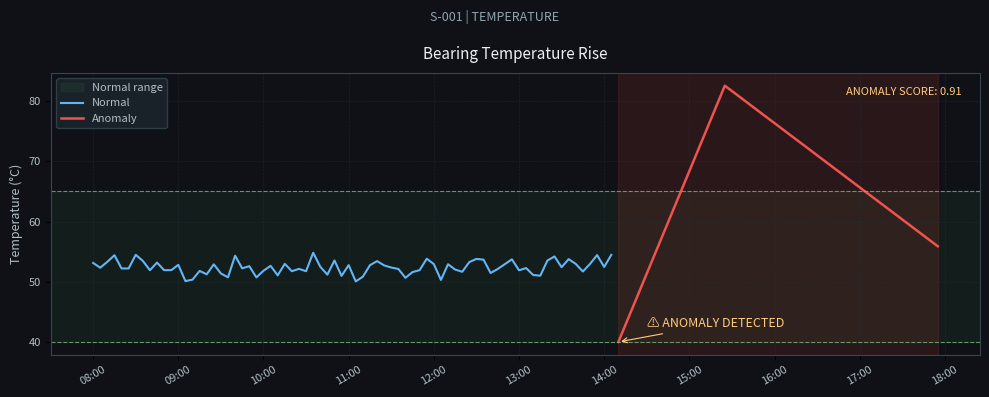
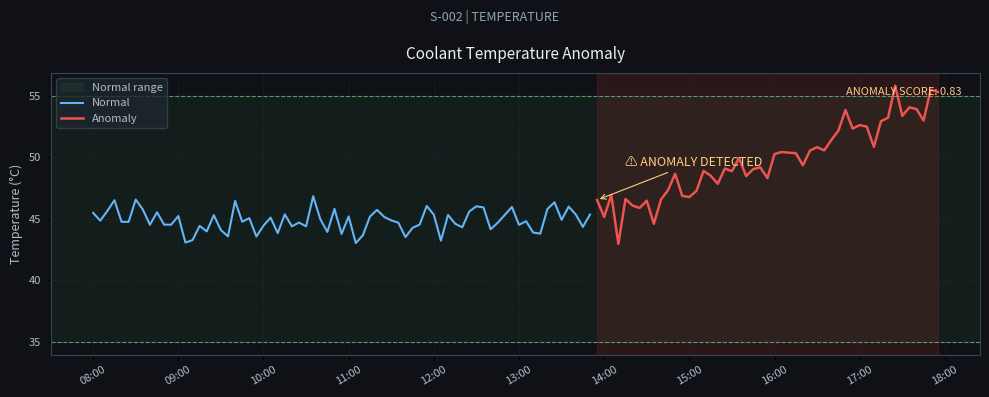
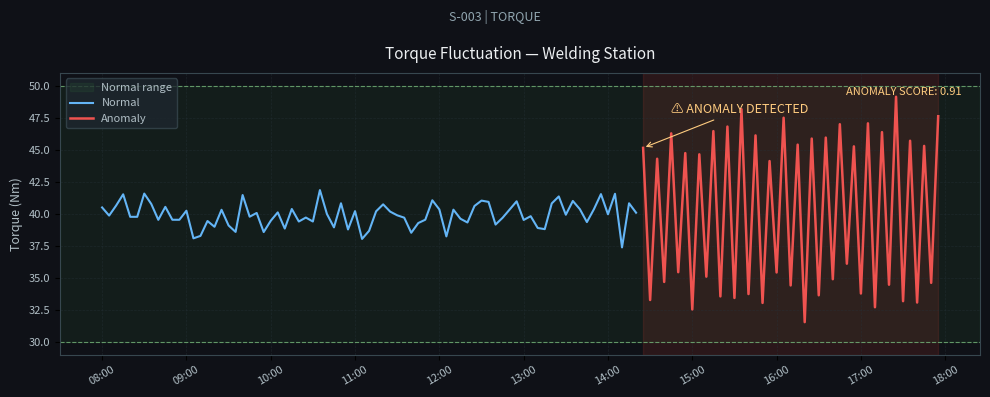
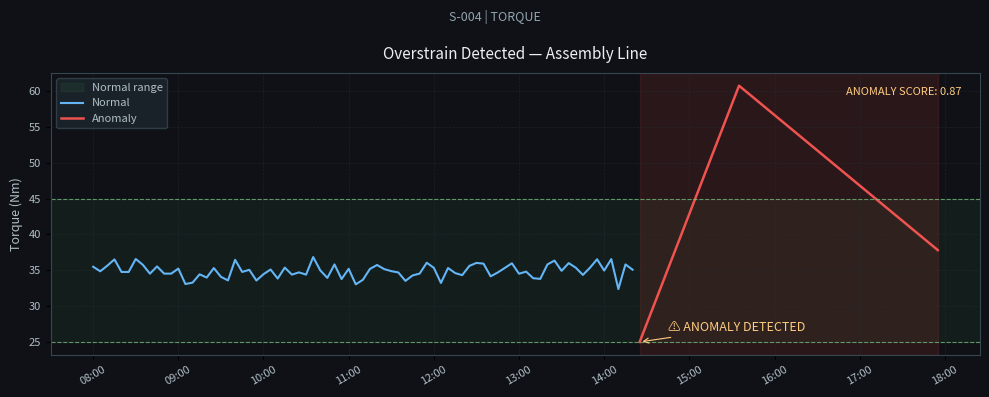
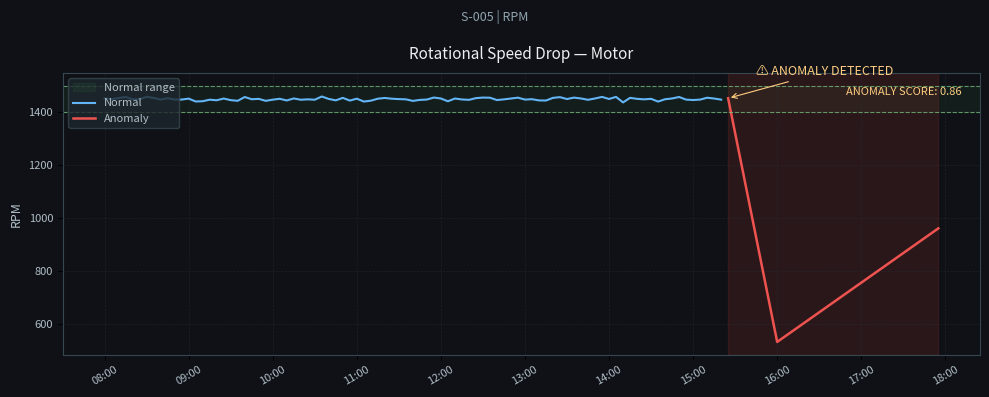
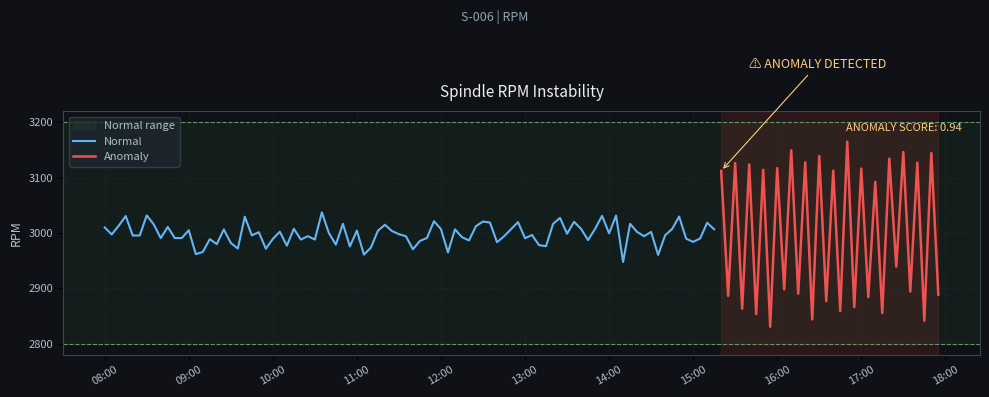
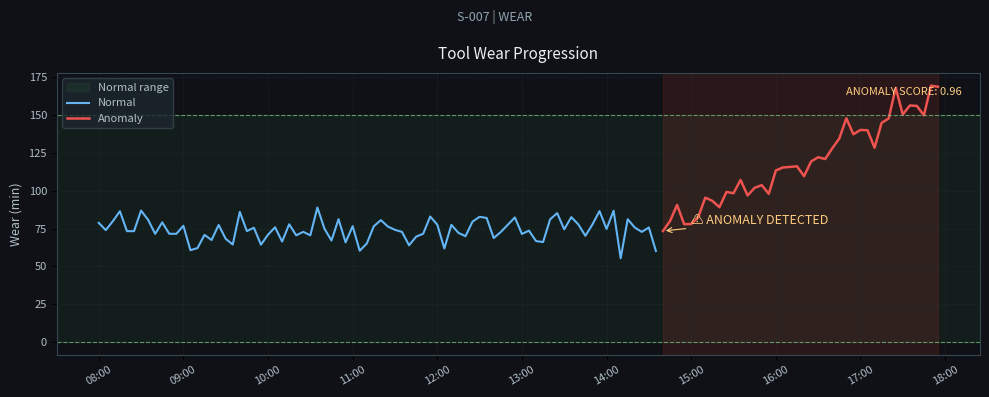
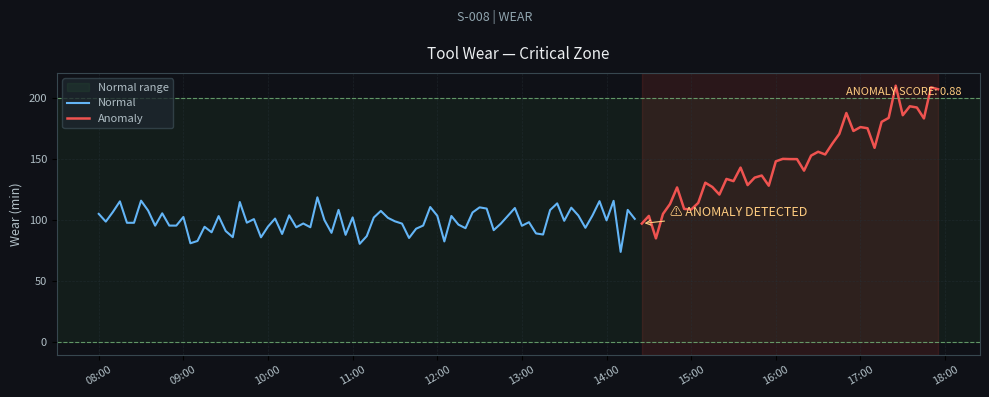
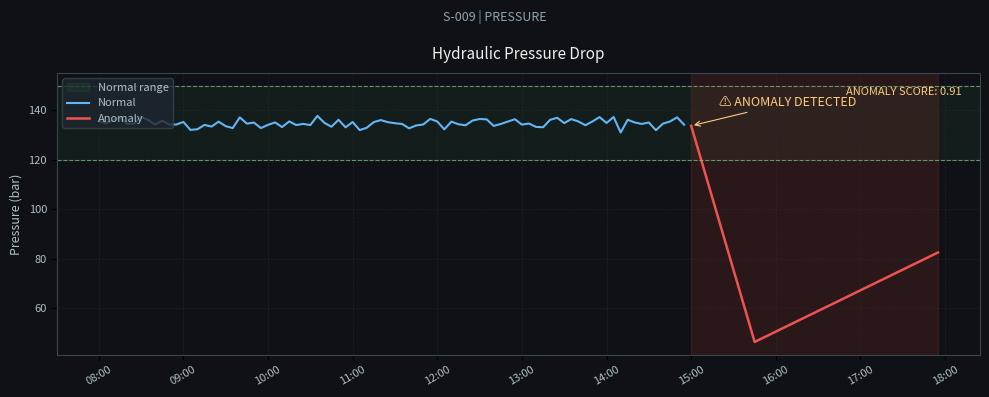
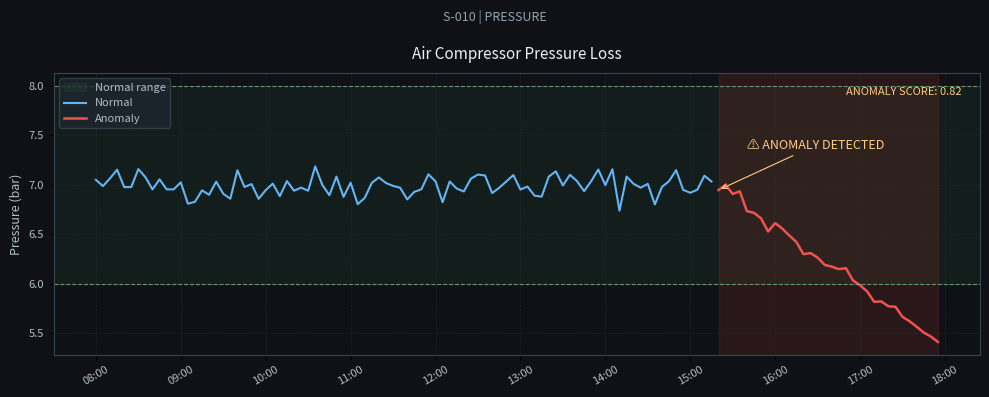
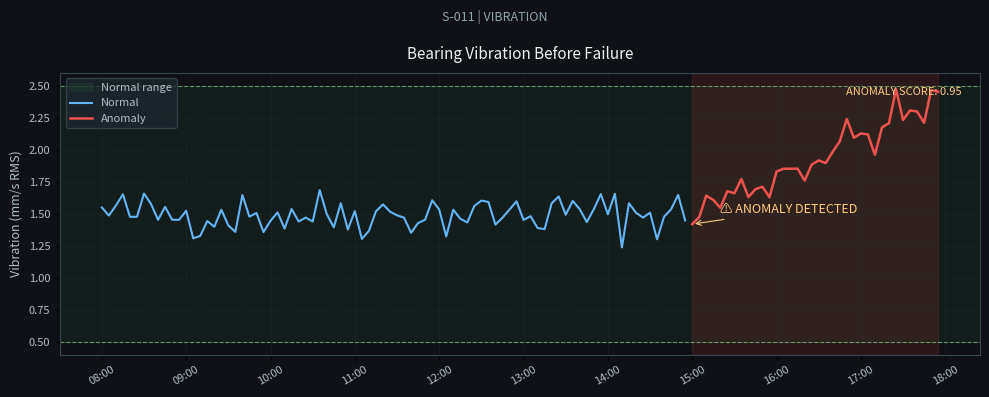
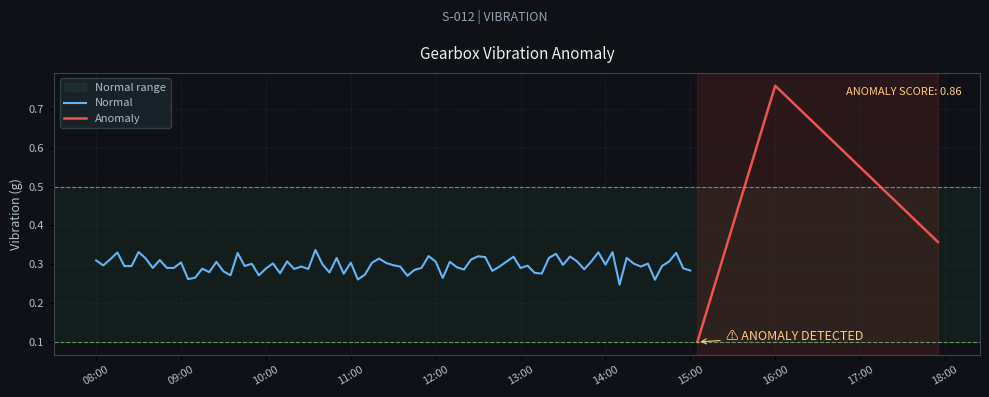
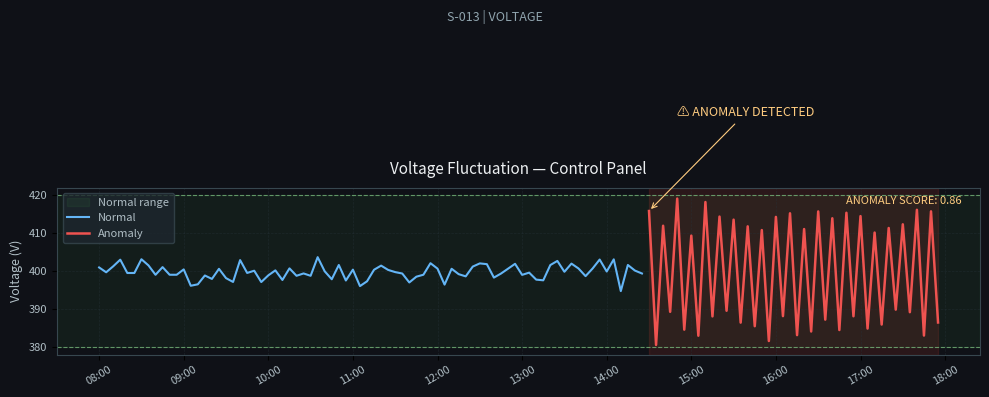
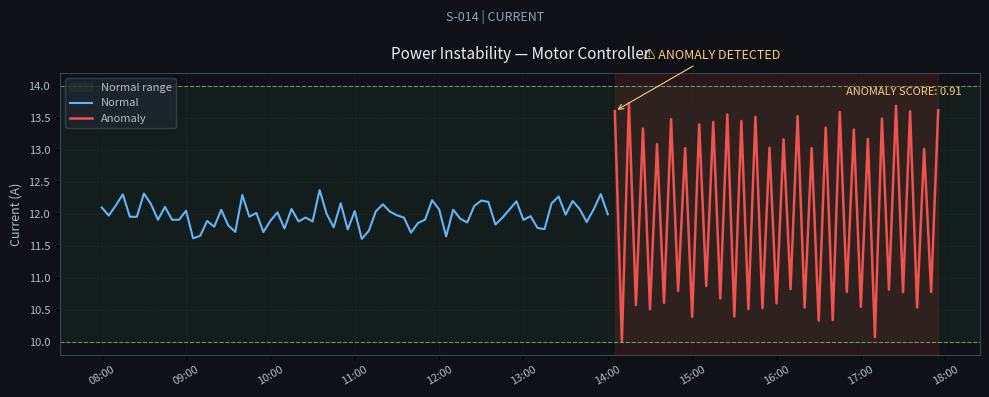
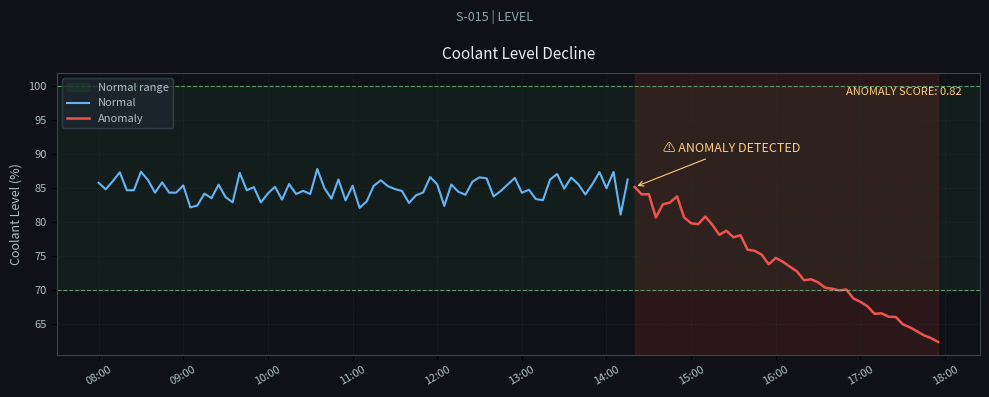

Python code for these plots, in order:
import os
import json
import random
import numpy as np
import pandas as pd
import matplotlib
matplotlib.use("Agg")
import matplotlib.pyplot as plt
import matplotlib.dates as mdates

OUTPUT_DIR = "data/raw/images/sensor_graphs"
METADATA_PATH = os.path.join(OUTPUT_DIR, "sensor_graph_metadata.json")

GRAPH_TYPE_TO_ERROR: dict[str, str] = {
    "overheat":      "E-101",
    "pressure_drop": "E-102",
    "rpm_drop":      "E-103",
    "torque_spike":  "E-103",
    "vibration":     "E-103",
    "tool_wear":     "E-204",
    "coolant":       "E-105",
    "power":         "E-202",
}

GRAPHS = [
    dict(id=1,  type="overheat",      title="Bearing Temperature Rise",              ylabel="Temperature (°C)",     low=40,   high=65,   anomaly_type="spike",        sensor_type="temperature", component="Main Bearing",     incident="INC-0003"),
    dict(id=2,  type="overheat",      title="Coolant Temperature Anomaly",            ylabel="Temperature (°C)",     low=35,   high=55,   anomaly_type="gradual_rise",  sensor_type="temperature", component="Coolant Tank",      incident="INC-0011"),
    dict(id=3,  type="torque_spike",  title="Torque Fluctuation — Welding Station",   ylabel="Torque (Nm)",          low=30,   high=50,   anomaly_type="fluctuation",   sensor_type="torque",      component="Motor Controller",  incident="INC-0007"),
    dict(id=4,  type="torque_spike",  title="Overstrain Detected — Assembly Line",    ylabel="Torque (Nm)",          low=25,   high=45,   anomaly_type="spike",        sensor_type="torque",      component="Spindle Assembly",  incident="INC-0019"),
    dict(id=5,  type="rpm_drop",      title="Rotational Speed Drop — Motor",          ylabel="RPM",                  low=1400, high=1500, anomaly_type="drop",         sensor_type="rpm",         component="Motor Controller",  incident="INC-0002"),
    dict(id=6,  type="rpm_drop",      title="Spindle RPM Instability",                ylabel="RPM",                  low=2800, high=3200, anomaly_type="fluctuation",  sensor_type="rpm",         component="Spindle Assembly",  incident="INC-0024"),
    dict(id=7,  type="tool_wear",     title="Tool Wear Progression",                  ylabel="Wear (min)",           low=0,    high=150,  anomaly_type="gradual_rise",  sensor_type="wear",        component="Drive Belt",        incident="INC-0008"),
    dict(id=8,  type="tool_wear",     title="Tool Wear — Critical Zone",              ylabel="Wear (min)",           low=0,    high=200,  anomaly_type="gradual_rise",  sensor_type="wear",        component="Gear Box",          incident="INC-0015"),
    dict(id=9,  type="pressure_drop", title="Hydraulic Pressure Drop",                ylabel="Pressure (bar)",       low=120,  high=150,  anomaly_type="drop",         sensor_type="pressure",    component="Hydraulic Pump",    incident="INC-0001"),
    dict(id=10, type="pressure_drop", title="Air Compressor Pressure Loss",           ylabel="Pressure (bar)",       low=6,    high=8,    anomaly_type="decline",      sensor_type="pressure",    component="Air Compressor",    incident="INC-0013"),
    dict(id=11, type="vibration",     title="Bearing Vibration Before Failure",       ylabel="Vibration (mm/s RMS)", low=0.5,  high=2.5,  anomaly_type="gradual_rise",  sensor_type="vibration",   component="Main Bearing",      incident="INC-0005"),
    dict(id=12, type="vibration",     title="Gearbox Vibration Anomaly",              ylabel="Vibration (g)",        low=0.1,  high=0.5,  anomaly_type="spike",        sensor_type="vibration",   component="Gear Box",          incident="INC-0017"),
    dict(id=13, type="power",         title="Voltage Fluctuation — Control Panel",    ylabel="Voltage (V)",          low=380,  high=420,  anomaly_type="fluctuation",  sensor_type="voltage",     component="Control Panel",     incident="INC-0009"),
    dict(id=14, type="power",         title="Power Instability — Motor Controller",   ylabel="Current (A)",          low=10,   high=14,   anomaly_type="fluctuation",  sensor_type="current",     component="Motor Controller",  incident="INC-0022"),
    dict(id=15, type="coolant",       title="Coolant Level Decline",                  ylabel="Coolant Level (%)",    low=70,   high=100,  anomaly_type="decline",      sensor_type="level",       component="Coolant Tank",      incident="INC-0006"),
]

SEVERITY_MAP = {
    "spike": "high",
    "drop": "high",
    "gradual_rise": "medium",
    "decline": "medium",
    "fluctuation": "medium",
}


def apply_anomaly(signal, anomaly_type, low, high, anomaly_start, rng):
    n_anomaly = len(signal) - anomaly_start
    seg = signal[anomaly_start:].copy()

    if anomaly_type == "spike":
        peak_idx = n_anomaly // 3
        spike_val = high + rng.uniform(0.60, 0.80) * (high - low)
        for i in range(n_anomaly):
            if i <= peak_idx:
                seg[i] = low + (spike_val - low) * (i / peak_idx)
            else:
                recovery = low + (high - low) * 0.6
                frac = (i - peak_idx) / (n_anomaly - peak_idx)
                seg[i] = spike_val - (spike_val - recovery) * frac

    elif anomaly_type == "gradual_rise":
        target = high + rng.uniform(0.40, 0.70) * (high - low)
        for i in range(n_anomaly):
            frac = i / max(n_anomaly - 1, 1)
            seg[i] = seg[i] + (target - high) * frac

    elif anomaly_type == "drop":
        drop_val = low * rng.uniform(0.30, 0.40) if low > 0 else (high - low) * 0.10
        recovery = low * 0.7 if low > 0 else (high - low) * 0.20
        trough_idx = n_anomaly // 4
        for i in range(n_anomaly):
            if i <= trough_idx:
                seg[i] = seg[0] - (seg[0] - drop_val) * (i / trough_idx)
            else:
                frac = (i - trough_idx) / (n_anomaly - trough_idx)
                seg[i] = drop_val + (recovery - drop_val) * frac

    elif anomaly_type == "decline":
        floor = low - rng.uniform(0.15, 0.30) * (high - low)
        for i in range(n_anomaly):
            frac = i / max(n_anomaly - 1, 1)
            seg[i] = seg[i] - (seg[i] - floor) * frac

    elif anomaly_type == "fluctuation":
        swing = (high - low) * rng.uniform(0.30, 0.35)
        for i in range(n_anomaly):
            direction = 1 if i % 2 == 0 else -1
            seg[i] = seg[i] + direction * swing * rng.uniform(0.8, 1.2)

    signal[anomaly_start:] = seg
    return signal


def generate_graph(cfg):
    g_id       = cfg["id"]
    g_type     = cfg["type"]
    title      = cfg["title"]
    ylabel     = cfg["ylabel"]
    low        = cfg["low"]
    high       = cfg["high"]
    a_type     = cfg["anomaly_type"]
    sensor_type = cfg["sensor_type"]
    component  = cfg["component"]
    incident   = cfg["incident"]

    random.seed(g_id)
    np.random.seed(42)
    rng = np.random.default_rng(g_id)

    anomaly_start = random.randint(70, 90)

    times = pd.date_range(start="2026-01-15 08:00", periods=120, freq="5min")

    mid   = (low + high) / 2
    noise = (high - low) * 0.05
    signal = np.random.normal(mid, noise, 120)
    signal = np.clip(signal, low, high)

    signal = apply_anomaly(signal, a_type, low, high, anomaly_start, rng)

    anomaly_score = round(random.uniform(0.82, 0.97), 2)
    severity      = SEVERITY_MAP[a_type]

    filename  = f"graph_{g_type}_{g_id:03d}.png"
    out_path  = os.path.join(OUTPUT_DIR, filename)

    fig, ax = plt.subplots(figsize=(10, 4))
    fig.patch.set_facecolor("#0f1117")
    ax.set_facecolor("#0f1117")

    ax.grid(color="#263238", linestyle="--", linewidth=0.5, alpha=0.5)
    ax.axhspan(low, high, alpha=0.08, color="#4caf50", label="Normal range")
    ax.axvspan(times[anomaly_start], times[-1], alpha=0.12, color="#f44336")

    ax.plot(times[:anomaly_start], signal[:anomaly_start],
            color="#64b5f6", linewidth=1.5, label="Normal")
    ax.plot(times[anomaly_start:], signal[anomaly_start:],
            color="#ef5350", linewidth=1.8, label="Anomaly")

    ax.axhline(low,  color="#81c784", linewidth=0.8, linestyle="--", alpha=0.7)
    ax.axhline(high, color="#81c784", linewidth=0.8, linestyle="--", alpha=0.7)

    annotation_idx = min(anomaly_start + 4, 119)
    ax.annotate(
        "⚠ ANOMALY DETECTED",
        xy=(times[anomaly_start], signal[anomaly_start]),
        xytext=(times[annotation_idx], signal[anomaly_start] * 1.06),
        color="#ffcc80", fontsize=9,
        arrowprops=dict(arrowstyle="->", color="#ffcc80", lw=0.8),
    )

    ax.text(0.98, 0.95, f"ANOMALY SCORE: {anomaly_score}",
            transform=ax.transAxes, ha="right", va="top",
            color="#ffcc80", fontsize=8)

    sensor_id = f"S-{g_id:03d} | {sensor_type.upper()}"
    fig.suptitle(sensor_id, fontsize=9, color="#90a4ae", y=0.98)

    ax.set_title(title, color="#eceff1", fontsize=11, pad=10)
    ax.set_ylabel(ylabel, color="#b0bec5", fontsize=9)

    ax.xaxis.set_major_formatter(mdates.DateFormatter("%H:%M"))
    ax.xaxis.set_major_locator(mdates.HourLocator(interval=1))
    plt.xticks(rotation=30, color="#b0bec5", fontsize=8)
    plt.yticks(color="#b0bec5", fontsize=8)

    for spine in ax.spines.values():
        spine.set_edgecolor("#37474f")

    legend = ax.legend(loc="upper left", fontsize=8,
                       facecolor="#1e272e", edgecolor="#37474f")
    for text in legend.get_texts():
        text.set_color("#b0bec5")

    plt.tight_layout()
    plt.savefig(out_path, dpi=120, bbox_inches="tight",
                facecolor=fig.get_facecolor())
    plt.close()

    timestamp_anomaly = times[anomaly_start].isoformat()

    metadata = {
        "graph_id":             f"graph_{g_type}_{g_id:03d}",
        "file_path":            f"data/raw/images/sensor_graphs/{filename}",
        "graph_type":           g_type,
        "sensor_type":          sensor_type,
        "anomaly_type":         a_type,
        "anomaly_score":        anomaly_score,
        "anomaly_start_index":  anomaly_start,
        "related_error_code":   GRAPH_TYPE_TO_ERROR.get(g_type, ""), 
        "related_incident":     incident,
        "related_component":    component,
        "severity":             severity,
        "timestamp_start":      "2026-01-15T08:00:00",
        "timestamp_anomaly":    timestamp_anomaly,
    }

    return out_path, metadata


def main():
    os.makedirs(OUTPUT_DIR, exist_ok=True)

    all_metadata = []

    for cfg in GRAPHS:
        out_path, metadata = generate_graph(cfg)
        all_metadata.append(metadata)
        print(f"[OK] {out_path}")

    with open(METADATA_PATH, "w", encoding="utf-8") as f:
        json.dump(all_metadata, f, indent=2, ensure_ascii=False)

    print(f"\n--- Summary ---")
    print(f"Generated : {len(all_metadata)} graphs")
    print(f"Metadata  : {METADATA_PATH}")
    print(f"Output dir: {OUTPUT_DIR}")


if __name__ == "__main__":
    main()
